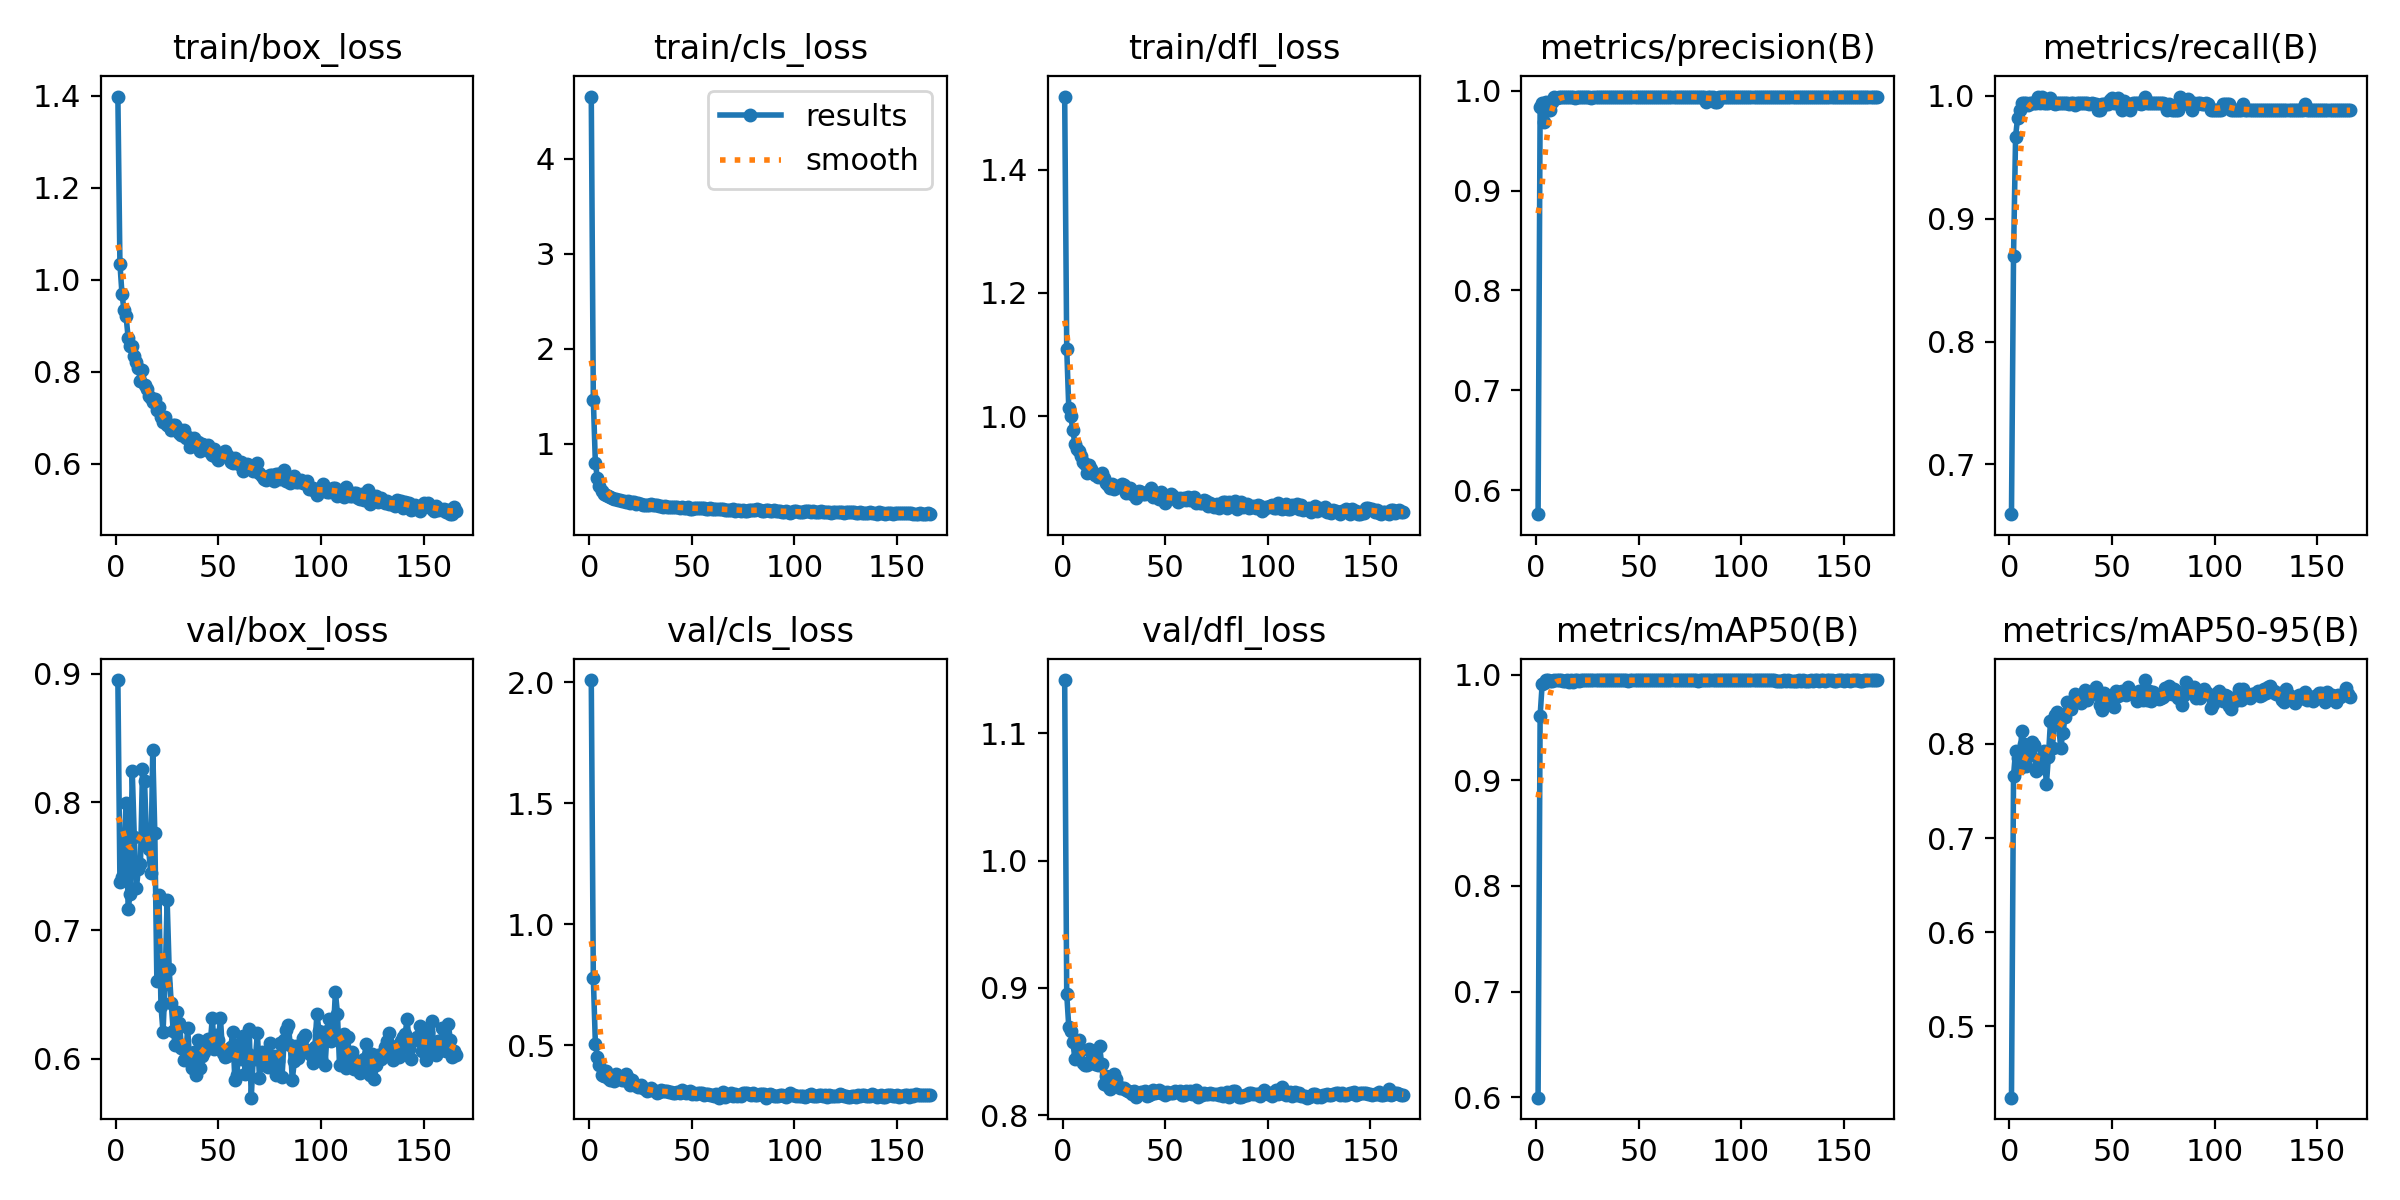

The file beside this chart, header and first rows:
epoch, time, train/box_loss, train/cls_loss, train/dfl_loss, metrics/precision(B), metrics/recall(B), metrics/mAP50(B), metrics/mAP50-95(B), val/box_loss, val/cls_loss, val/dfl_loss, lr/pg0, lr/pg1, lr/pg2
1, 59.82, 1.399, 4.656, 1.519, 0.5761, 0.6595, 0.5995, 0.4243, 0.8953, 2.01, 1.142, 4.72909e-05, 4.72909e-05, 0.06706
2, 86, 1.035, 1.467, 1.11, 0.9838, 0.8698, 0.9613, 0.7661, 0.7379, 0.777, 0.8951, 9.47659e-05, 9.47659e-05, 0.03378
3, 112.7, 0.9696, 0.7956, 1.013, 0.9879, 0.9668, 0.9912, 0.7926, 0.7413, 0.5059, 0.8692, 0.0001419, 0.0001419, 0.0004891
4, 140.4, 0.9338, 0.6386, 1, 0.9687, 0.9822, 0.9925, 0.7846, 0.764, 0.4521, 0.8662, 0.0001419, 0.0001419, 0.0001419
5, 167.4, 0.9205, 0.5545, 0.9773, 0.9882, 0.9881, 0.9947, 0.7743, 0.7996, 0.4173, 0.8572, 0.0001415, 0.0001415, 0.0001415
6, 194.2, 0.8744, 0.5086, 0.9547, 0.9806, 0.9941, 0.9947, 0.8141, 0.7168, 0.3776, 0.8444, 0.000141, 0.000141, 0.000141
7, 221.4, 0.8568, 0.4713, 0.9463, 0.9809, 0.9941, 0.9944, 0.8003, 0.7286, 0.3745, 0.8454, 0.0001405, 0.0001405, 0.0001405
8, 248.5, 0.857, 0.4672, 0.9437, 0.9882, 0.9941, 0.9943, 0.7763, 0.8243, 0.3933, 0.8592, 0.0001401, 0.0001401, 0.0001401
9, 275.4, 0.8347, 0.4507, 0.9364, 0.9941, 0.9929, 0.9945, 0.7874, 0.7731, 0.3633, 0.8509, 0.0001396, 0.0001396, 0.0001396
10, 302.4, 0.8206, 0.44, 0.9259, 0.993, 0.9941, 0.9947, 0.7949, 0.733, 0.3555, 0.8414, 0.0001391, 0.0001391, 0.0001391
11, 329.5, 0.8083, 0.4354, 0.9226, 0.9932, 0.9941, 0.9948, 0.802, 0.7477, 0.3593, 0.8391, 0.0001386, 0.0001386, 0.0001386
12, 356.4, 0.7795, 0.4161, 0.9076, 0.9939, 0.9941, 0.9945, 0.7984, 0.7517, 0.3541, 0.8394, 0.0001382, 0.0001382, 0.0001382
13, 383.4, 0.8038, 0.4223, 0.9218, 0.9939, 0.9941, 0.9942, 0.7709, 0.8257, 0.3793, 0.852, 0.0001377, 0.0001377, 0.0001377
14, 410.4, 0.7724, 0.4108, 0.9153, 0.9941, 0.999, 0.9944, 0.7735, 0.8164, 0.3681, 0.8506, 0.0001372, 0.0001372, 0.0001372
15, 437.3, 0.7617, 0.4077, 0.9073, 0.9936, 0.9941, 0.9947, 0.7837, 0.7695, 0.364, 0.8444, 0.0001367, 0.0001367, 0.0001367
16, 464.3, 0.7471, 0.4019, 0.905, 0.9941, 0.999, 0.993, 0.7794, 0.7633, 0.3553, 0.84, 0.0001363, 0.0001363, 0.0001363
17, 491.5, 0.7433, 0.3983, 0.9021, 0.9937, 0.9941, 0.9949, 0.7921, 0.7445, 0.3572, 0.839, 0.0001358, 0.0001358, 0.0001358
18, 518.5, 0.7345, 0.3844, 0.9026, 0.9941, 0.994, 0.9932, 0.7569, 0.841, 0.3805, 0.8547, 0.0001353, 0.0001353, 0.0001353
19, 545.5, 0.741, 0.3968, 0.9077, 0.9929, 0.9941, 0.9949, 0.7863, 0.7762, 0.3631, 0.8403, 0.0001348, 0.0001348, 0.0001348
20, 572.5, 0.717, 0.376, 0.8992, 0.9941, 0.9983, 0.9948, 0.8238, 0.6604, 0.3356, 0.8245, 0.0001344, 0.0001344, 0.0001344
21, 599.6, 0.7226, 0.3851, 0.8914, 0.9941, 0.994, 0.9944, 0.7958, 0.7275, 0.3543, 0.8311, 0.0001339, 0.0001339, 0.0001339
22, 626.7, 0.7028, 0.3852, 0.8879, 0.9941, 0.9936, 0.9949, 0.8309, 0.6412, 0.3372, 0.8226, 0.0001334, 0.0001334, 0.0001334
23, 653.8, 0.6911, 0.3704, 0.8842, 0.9935, 0.9941, 0.9948, 0.8334, 0.6206, 0.3364, 0.8203, 0.000133, 0.000133, 0.000133
24, 680.8, 0.701, 0.3771, 0.8895, 0.9941, 0.9941, 0.9949, 0.8195, 0.6581, 0.3273, 0.825, 0.0001325, 0.0001325, 0.0001325
25, 707.9, 0.6842, 0.3674, 0.8825, 0.9941, 0.9938, 0.9949, 0.7958, 0.7238, 0.3369, 0.8323, 0.000132, 0.000132, 0.000132
26, 735, 0.6824, 0.3588, 0.8877, 0.9939, 0.9941, 0.9949, 0.811, 0.6697, 0.3212, 0.8282, 0.0001315, 0.0001315, 0.0001315
27, 762, 0.6727, 0.3562, 0.8848, 0.9931, 0.9941, 0.9948, 0.8286, 0.6431, 0.318, 0.8228, 0.0001311, 0.0001311, 0.0001311
28, 789, 0.6845, 0.3615, 0.8867, 0.9937, 0.9941, 0.9948, 0.8441, 0.6212, 0.3119, 0.821, 0.0001306, 0.0001306, 0.0001306
29, 816.1, 0.6844, 0.3607, 0.8899, 0.9941, 0.9932, 0.9946, 0.8375, 0.6104, 0.3144, 0.821, 0.0001301, 0.0001301, 0.0001301
30, 843.1, 0.6777, 0.3646, 0.8884, 0.9941, 0.994, 0.9949, 0.8375, 0.6367, 0.3228, 0.8212, 0.0001296, 0.0001296, 0.0001296
31, 870.1, 0.6679, 0.3551, 0.875, 0.9932, 0.9941, 0.9949, 0.8448, 0.6281, 0.3168, 0.8196, 0.0001292, 0.0001292, 0.0001292
32, 897.1, 0.6615, 0.3555, 0.8788, 0.9941, 0.9928, 0.9949, 0.8532, 0.6081, 0.3088, 0.8189, 0.0001287, 0.0001287, 0.0001287
33, 924.2, 0.6729, 0.3591, 0.8845, 0.994, 0.9941, 0.9949, 0.8511, 0.5986, 0.3018, 0.8181, 0.0001282, 0.0001282, 0.0001282
34, 951.2, 0.6571, 0.3499, 0.8733, 0.994, 0.9941, 0.9949, 0.8482, 0.5997, 0.3047, 0.8169, 0.0001278, 0.0001278, 0.0001278
35, 978.3, 0.6587, 0.3471, 0.8749, 0.9941, 0.994, 0.9949, 0.8437, 0.6237, 0.3144, 0.8188, 0.0001273, 0.0001273, 0.0001273
36, 1005, 0.6375, 0.3356, 0.8669, 0.9941, 0.9938, 0.9949, 0.8508, 0.5985, 0.3098, 0.8145, 0.0001268, 0.0001268, 0.0001268
37, 1032, 0.6549, 0.3492, 0.8781, 0.9939, 0.9941, 0.9949, 0.8574, 0.5927, 0.3117, 0.8166, 0.0001263, 0.0001263, 0.0001263
38, 1060, 0.6554, 0.3418, 0.8769, 0.9937, 0.9941, 0.9949, 0.8465, 0.6051, 0.3107, 0.8178, 0.0001259, 0.0001259, 0.0001259
39, 1086, 0.6433, 0.3369, 0.8745, 0.9941, 0.9937, 0.9949, 0.8511, 0.5871, 0.3081, 0.8177, 0.0001254, 0.0001254, 0.0001254
40, 1114, 0.6473, 0.3372, 0.8747, 0.9941, 0.9938, 0.9949, 0.8526, 0.6145, 0.3073, 0.8188, 0.0001249, 0.0001249, 0.0001249
41, 1141, 0.6284, 0.3322, 0.8749, 0.9941, 0.9934, 0.9949, 0.854, 0.593, 0.3019, 0.8154, 0.0001244, 0.0001244, 0.0001244
42, 1168, 0.6425, 0.3406, 0.8797, 0.9941, 0.9932, 0.9949, 0.8607, 0.6021, 0.3047, 0.8162, 0.000124, 0.000124, 0.000124
43, 1195, 0.6414, 0.3366, 0.8833, 0.9935, 0.9882, 0.9948, 0.8532, 0.6055, 0.3059, 0.8169, 0.0001235, 0.0001235, 0.0001235
44, 1222, 0.6347, 0.3292, 0.8699, 0.9934, 0.9882, 0.9948, 0.8416, 0.6121, 0.3014, 0.8196, 0.000123, 0.000123, 0.000123
45, 1249, 0.6402, 0.3342, 0.872, 0.9941, 0.9936, 0.994, 0.8361, 0.6151, 0.3148, 0.8172, 0.0001225, 0.0001225, 0.0001225
46, 1276, 0.6256, 0.3303, 0.8743, 0.9941, 0.9937, 0.9946, 0.8541, 0.6112, 0.3047, 0.8184, 0.0001221, 0.0001221, 0.0001221
47, 1303, 0.618, 0.3301, 0.8658, 0.9941, 0.9937, 0.9949, 0.8427, 0.6317, 0.3046, 0.8198, 0.0001216, 0.0001216, 0.0001216
48, 1330, 0.6318, 0.3324, 0.8773, 0.9941, 0.9936, 0.9949, 0.8482, 0.6078, 0.3077, 0.8176, 0.0001211, 0.0001211, 0.0001211
49, 1357, 0.615, 0.3186, 0.8703, 0.9941, 0.9965, 0.9949, 0.846, 0.6182, 0.3105, 0.8182, 0.0001207, 0.0001207, 0.0001207
50, 1384, 0.6073, 0.3163, 0.8599, 0.9941, 0.9984, 0.9949, 0.8514, 0.6145, 0.2977, 0.8161, 0.0001202, 0.0001202, 0.0001202
51, 1411, 0.6171, 0.3223, 0.8662, 0.9941, 0.994, 0.9948, 0.8394, 0.6314, 0.3037, 0.8185, 0.0001197, 0.0001197, 0.0001197
52, 1438, 0.6163, 0.3235, 0.8656, 0.9941, 0.994, 0.9949, 0.8562, 0.6044, 0.2972, 0.8176, 0.0001192, 0.0001192, 0.0001192
53, 1465, 0.6283, 0.3262, 0.8739, 0.9941, 0.9984, 0.9949, 0.8511, 0.6009, 0.3034, 0.8171, 0.0001188, 0.0001188, 0.0001188
54, 1492, 0.6182, 0.323, 0.8714, 0.9941, 0.9936, 0.9949, 0.8537, 0.602, 0.3029, 0.8174, 0.0001183, 0.0001183, 0.0001183
55, 1519, 0.614, 0.3218, 0.867, 0.9938, 0.9882, 0.9949, 0.8559, 0.6066, 0.3014, 0.8186, 0.0001178, 0.0001178, 0.0001178
56, 1546, 0.6028, 0.3215, 0.8617, 0.9941, 0.9961, 0.9949, 0.8533, 0.6094, 0.2933, 0.8185, 0.0001173, 0.0001173, 0.0001173
57, 1573, 0.6021, 0.3137, 0.8681, 0.9941, 0.9938, 0.9949, 0.8523, 0.6206, 0.297, 0.819, 0.0001169, 0.0001169, 0.0001169
58, 1600, 0.6127, 0.3207, 0.8643, 0.9941, 0.9937, 0.9949, 0.8599, 0.5836, 0.2997, 0.8156, 0.0001164, 0.0001164, 0.0001164
59, 1627, 0.6019, 0.3225, 0.8678, 0.9936, 0.9882, 0.9948, 0.8539, 0.5871, 0.2959, 0.8155, 0.0001159, 0.0001159, 0.0001159
60, 1654, 0.5985, 0.3185, 0.8651, 0.9941, 0.9939, 0.9949, 0.8539, 0.6116, 0.2962, 0.8189, 0.0001155, 0.0001155, 0.0001155
... 106 more rows
